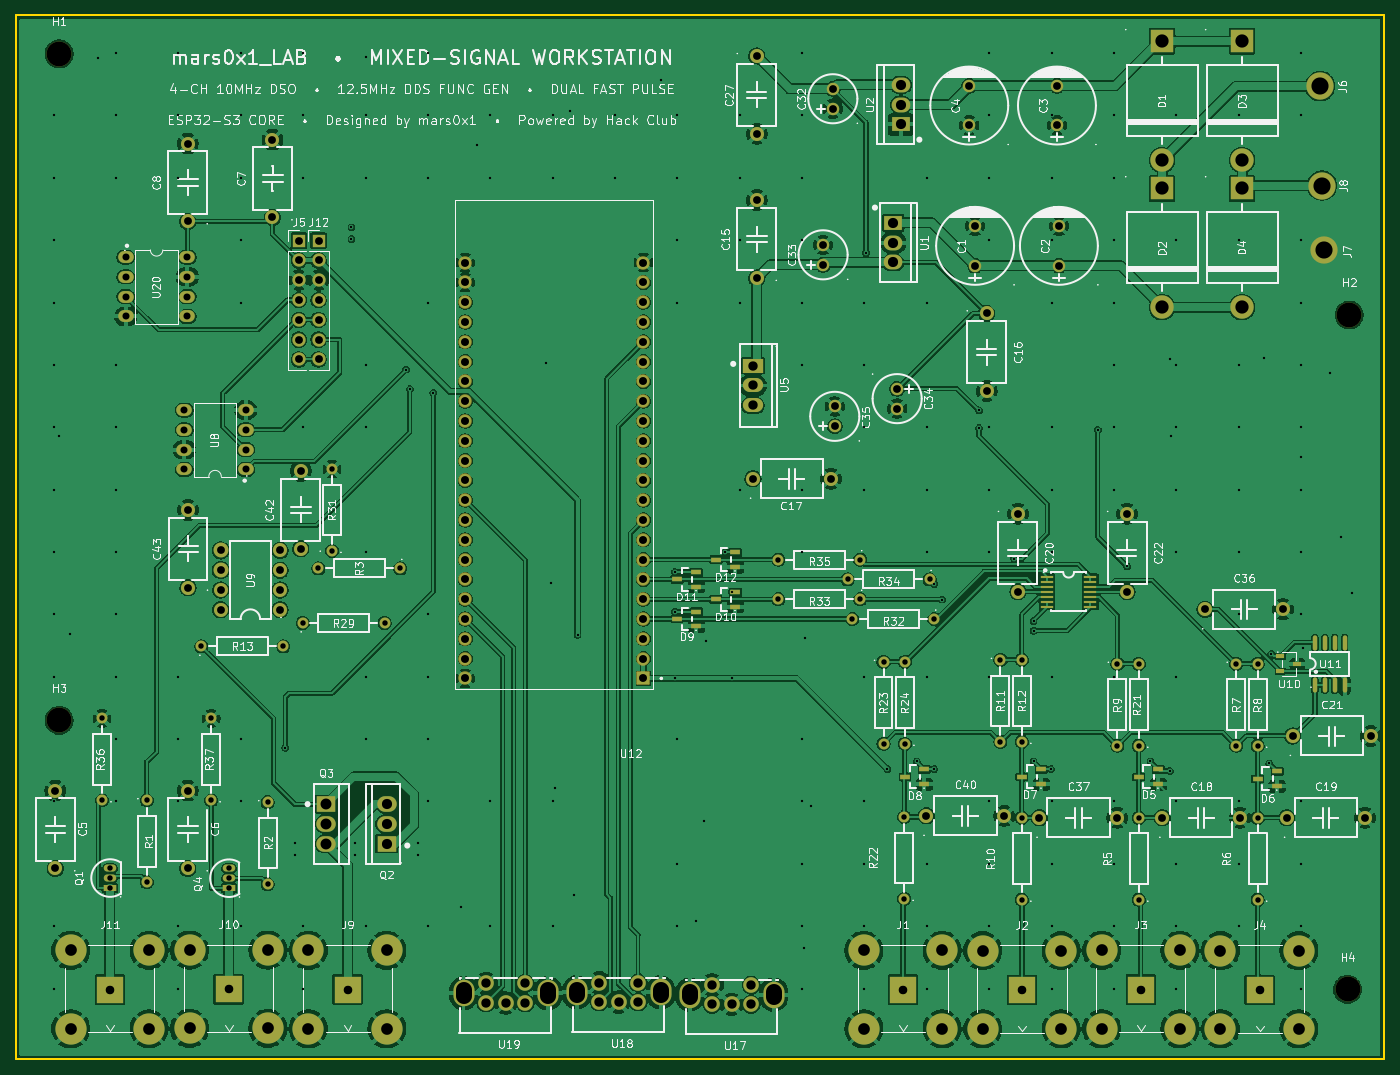
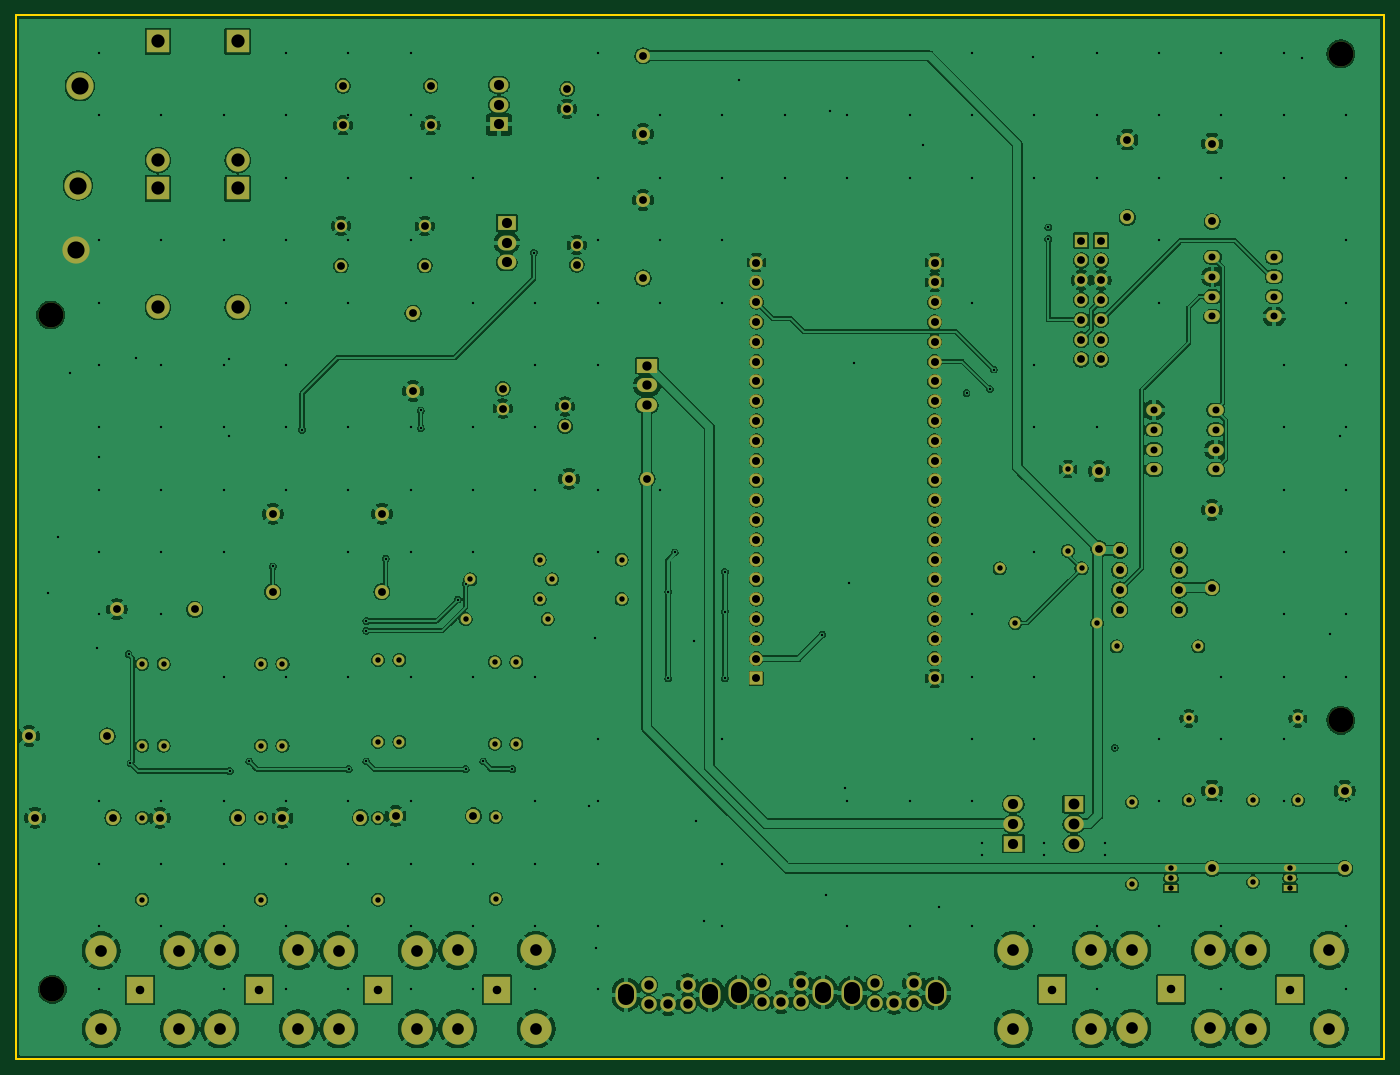
Circuit board: 11 layer files. Board 175.6 x 134.0 mm.
- bottom_copper: mars0x1_LAB-B_Cu.gbl (533362 bytes)
- bottom_mask: mars0x1_LAB-B_Mask.gbs (10814 bytes)
- paste: mars0x1_LAB-B_Paste.gbp (454 bytes)
- bottom_silk: mars0x1_LAB-B_Silkscreen.gbo (10824 bytes)
- outline: mars0x1_LAB-Edge_Cuts.gm1 (611 bytes)
- top_copper: mars0x1_LAB-F_Cu.gtl (601896 bytes)
- top_mask: mars0x1_LAB-F_Mask.gts (12452 bytes)
- paste: mars0x1_LAB-F_Paste.gtp (2062 bytes)
- top_silk: mars0x1_LAB-F_Silkscreen.gto (254680 bytes)
- drill: mars0x1_LAB-NPTH.drl (391 bytes)
- drill: mars0x1_LAB-PTH.drl (9539 bytes)

=== bottom_copper: mars0x1_LAB-B_Cu.gbl (533362 bytes, source omitted) ===
=== bottom_mask: mars0x1_LAB-B_Mask.gbs (10814 bytes, source omitted) ===
=== paste: mars0x1_LAB-B_Paste.gbp ===
%TF.GenerationSoftware,KiCad,Pcbnew,9.0.6*%
%TF.CreationDate,2026-11-04T21:40:34+02:00*%
%TF.ProjectId,mars0x1_LAB,6d617273-3078-4315-9f4c-41422e6b6963,rev?*%
%TF.SameCoordinates,Original*%
%TF.FileFunction,Paste,Bot*%
%TF.FilePolarity,Positive*%
%FSLAX46Y46*%
G04 Gerber Fmt 4.6, Leading zero omitted, Abs format (unit mm)*
G04 Created by KiCad (PCBNEW 9.0.6) date 2026-11-04 21:40:34*
%MOMM*%
%LPD*%
G01*
G04 APERTURE LIST*
G04 APERTURE END LIST*
M02*

=== bottom_silk: mars0x1_LAB-B_Silkscreen.gbo (10824 bytes, source omitted) ===
=== outline: mars0x1_LAB-Edge_Cuts.gm1 ===
%TF.GenerationSoftware,KiCad,Pcbnew,9.0.6*%
%TF.CreationDate,2026-11-04T21:40:34+02:00*%
%TF.ProjectId,mars0x1_LAB,6d617273-3078-4315-9f4c-41422e6b6963,rev?*%
%TF.SameCoordinates,Original*%
%TF.FileFunction,Profile,NP*%
%FSLAX46Y46*%
G04 Gerber Fmt 4.6, Leading zero omitted, Abs format (unit mm)*
G04 Created by KiCad (PCBNEW 9.0.6) date 2026-11-04 21:40:34*
%MOMM*%
%LPD*%
G01*
G04 APERTURE LIST*
%TA.AperFunction,Profile*%
%ADD10C,0.200000*%
%TD*%
G04 APERTURE END LIST*
D10*
X132909200Y-60500000D02*
X308500000Y-60500000D01*
X308500000Y-194500000D01*
X132909200Y-194500000D01*
X132909200Y-60500000D01*
M02*

=== top_copper: mars0x1_LAB-F_Cu.gtl (601896 bytes, source omitted) ===
=== top_mask: mars0x1_LAB-F_Mask.gts (12452 bytes, source omitted) ===
=== paste: mars0x1_LAB-F_Paste.gtp ===
%TF.GenerationSoftware,KiCad,Pcbnew,9.0.6*%
%TF.CreationDate,2026-11-04T21:40:34+02:00*%
%TF.ProjectId,mars0x1_LAB,6d617273-3078-4315-9f4c-41422e6b6963,rev?*%
%TF.SameCoordinates,Original*%
%TF.FileFunction,Paste,Top*%
%TF.FilePolarity,Positive*%
%FSLAX46Y46*%
G04 Gerber Fmt 4.6, Leading zero omitted, Abs format (unit mm)*
G04 Created by KiCad (PCBNEW 9.0.6) date 2026-11-04 21:40:34*
%MOMM*%
%LPD*%
G01*
G04 APERTURE LIST*
%ADD10R,1.250000X0.700000*%
%ADD11R,1.700000X0.400000*%
%ADD12O,0.568000X1.950000*%
%ADD13R,1.037000X0.532000*%
G04 APERTURE END LIST*
D10*
%TO.C,D6*%
X294750000Y-159450000D03*
X294750000Y-157550000D03*
X292250000Y-158500000D03*
%TD*%
%TO.C,D7*%
X264500000Y-159200000D03*
X264500000Y-157300000D03*
X262000000Y-158250000D03*
%TD*%
%TO.C,D10*%
X225250000Y-136410000D03*
X225250000Y-134510000D03*
X222750000Y-135460000D03*
%TD*%
D11*
%TO.C,U6*%
X265200000Y-132550000D03*
X265200000Y-133200000D03*
X265200000Y-133850000D03*
X265200000Y-134500000D03*
X265200000Y-135150000D03*
X265200000Y-135800000D03*
X265200000Y-136450000D03*
X270800000Y-136450000D03*
X270800000Y-135800000D03*
X270800000Y-135150000D03*
X270800000Y-134500000D03*
X270800000Y-133850000D03*
X270800000Y-133200000D03*
X270800000Y-132550000D03*
%TD*%
D10*
%TO.C,D9*%
X220250000Y-138950000D03*
X220250000Y-137050000D03*
X217750000Y-138000000D03*
%TD*%
%TO.C,D5*%
X279500000Y-159200000D03*
X279500000Y-157300000D03*
X277000000Y-158250000D03*
%TD*%
D12*
%TO.C,U11*%
X299600000Y-146460000D03*
X300870000Y-146460000D03*
X302130000Y-146460000D03*
X303400000Y-146460000D03*
X303400000Y-141040000D03*
X302130000Y-141040000D03*
X300870000Y-141040000D03*
X299600000Y-141040000D03*
%TD*%
D13*
%TO.C,U10*%
X295150000Y-142800000D03*
X295150000Y-144700000D03*
X297350000Y-143750000D03*
%TD*%
D10*
%TO.C,D11*%
X220250000Y-133860000D03*
X220250000Y-131960000D03*
X217750000Y-132910000D03*
%TD*%
%TO.C,D12*%
X225250000Y-131330000D03*
X225250000Y-129430000D03*
X222750000Y-130380000D03*
%TD*%
%TO.C,D8*%
X249500000Y-159200000D03*
X249500000Y-157300000D03*
X247000000Y-158250000D03*
%TD*%
M02*

=== top_silk: mars0x1_LAB-F_Silkscreen.gto (254680 bytes, source omitted) ===
=== drill: mars0x1_LAB-NPTH.drl ===
M48
; DRILL file {KiCad 9.0.6} date 2026-11-04T21:40:35+0200
; FORMAT={-:-/ absolute / metric / decimal}
; #@! TF.CreationDate,2026-11-04T21:40:35+02:00
; #@! TF.GenerationSoftware,Kicad,Pcbnew,9.0.6
; #@! TF.FileFunction,NonPlated,1,4,NPTH
FMAT,2
METRIC
; #@! TA.AperFunction,NonPlated,NPTH,ComponentDrill
T1C3.200
%
G90
G05
T1
X138.5Y-65.5
X138.5Y-151.0
X303.774Y-185.519
X304.0Y-99.0
M30

=== drill: mars0x1_LAB-PTH.drl (9539 bytes, source omitted) ===
